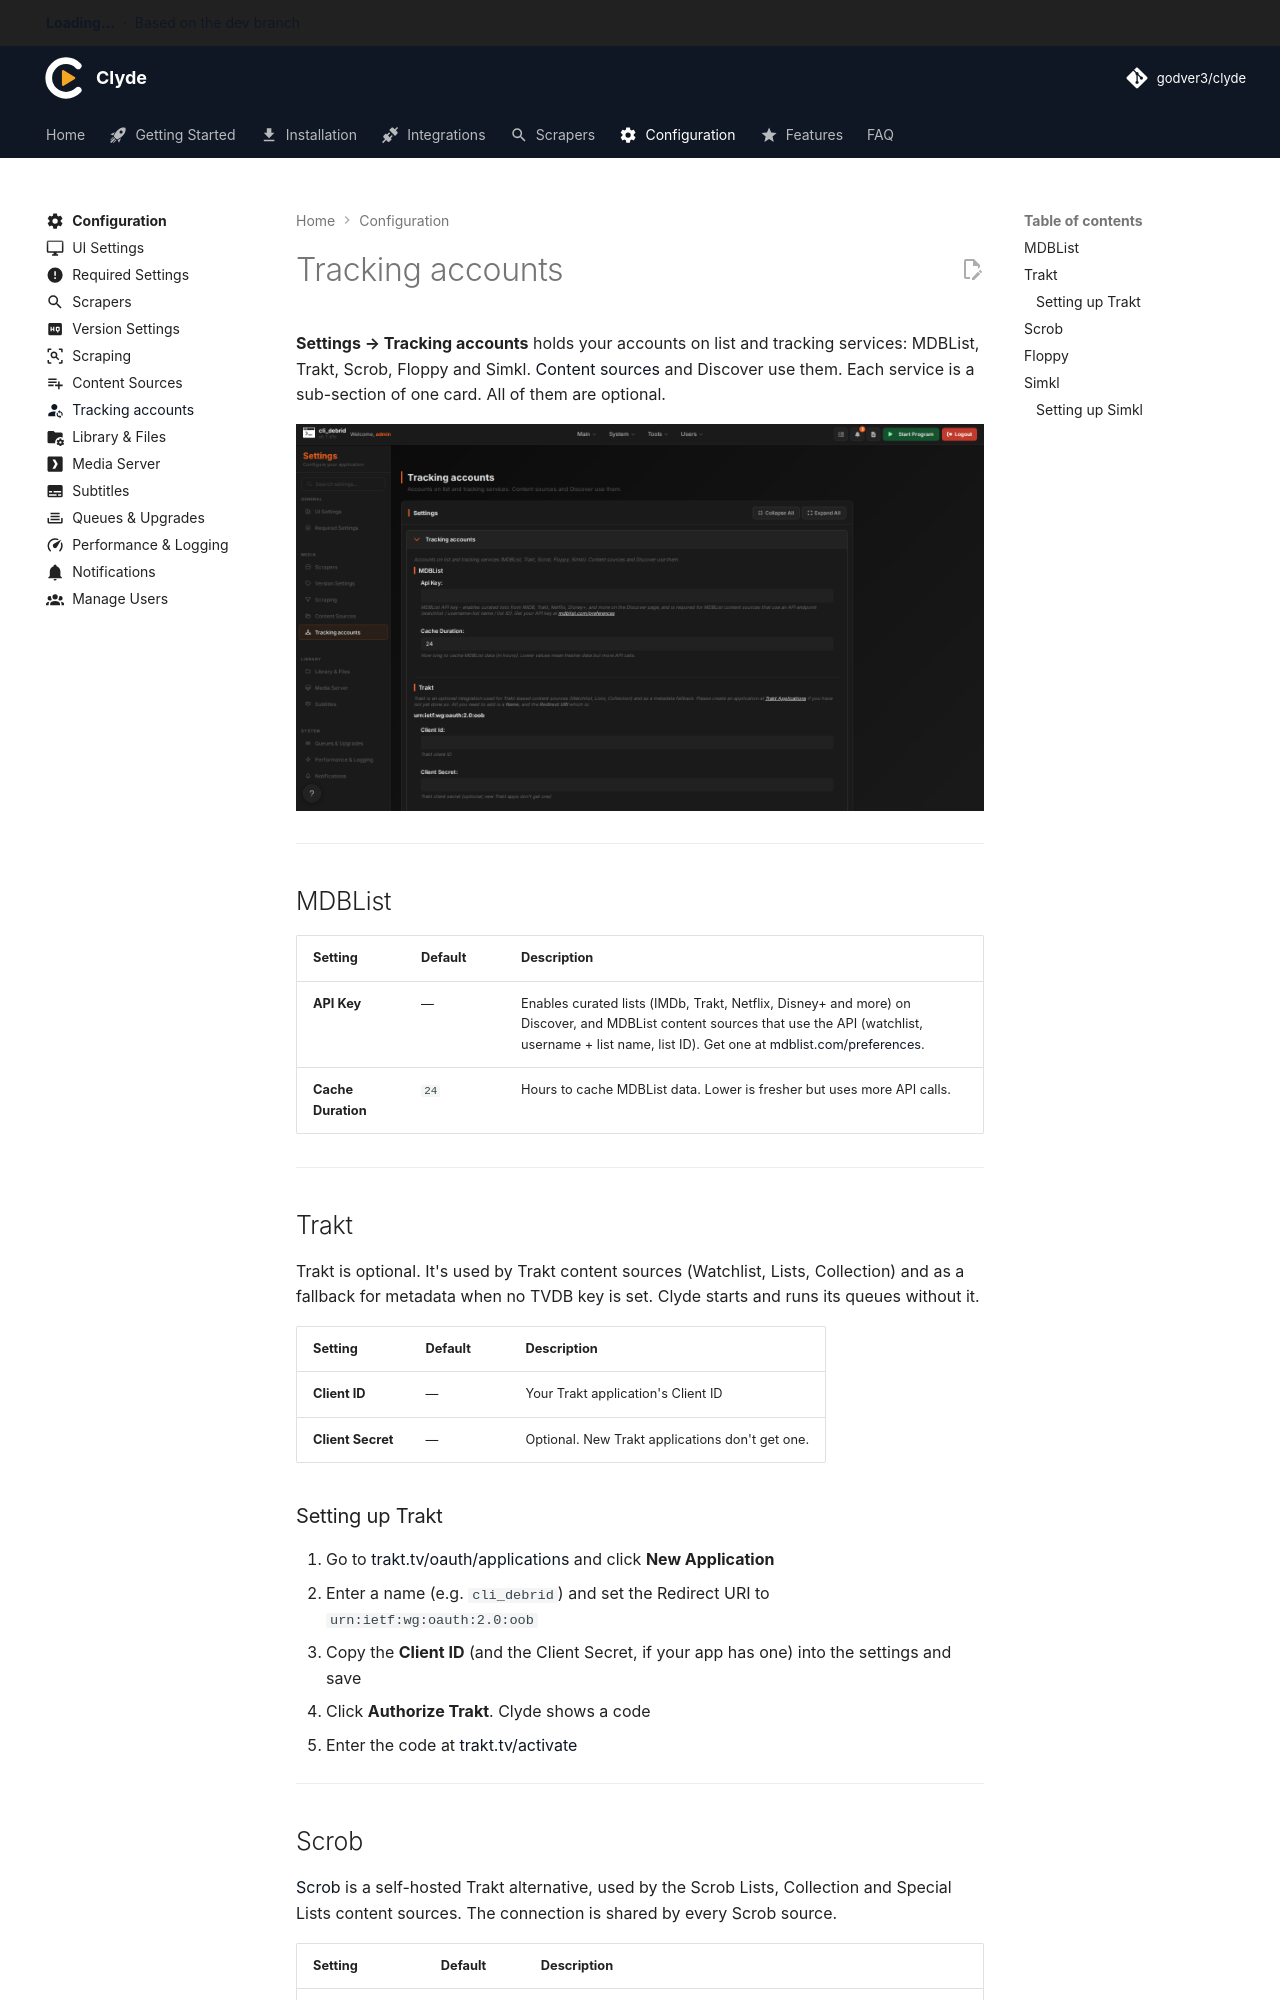

repository: godver3/cli_docs · page: configuration/tracking-accounts/index.html · generator: mkdocs

---
title: Tracking accounts
icon: material/account-sync
---

# Tracking accounts

**Settings → Tracking accounts** holds your accounts on list and tracking services: MDBList, Trakt, Scrob, Floppy and Simkl. [Content sources](content-sources.md) and Discover use them. Each service is a sub-section of one card. All of them are optional.


![Tracking accounts settings page](../assets/screenshots/configuration/tracking-accounts-overview.png)

---

## MDBList

| Setting | Default | Description |
|---|---|---|
| **API Key** | — | Enables curated lists (IMDb, Trakt, Netflix, Disney+ and more) on Discover, and MDBList content sources that use the API (watchlist, username + list name, list ID). Get one at [mdblist.com/preferences](https://mdblist.com/preferences/). |
| **Cache Duration** | `24` | Hours to cache MDBList data. Lower is fresher but uses more API calls. |

---

## Trakt

Trakt is optional. It's used by Trakt content sources (Watchlist, Lists, Collection) and as a fallback for metadata when no TVDB key is set. Clyde starts and runs its queues without it.

| Setting | Default | Description |
|---|---|---|
| **Client ID** | — | Your Trakt application's Client ID |
| **Client Secret** | — | Optional. New Trakt applications don't get one. |

### Setting up Trakt

1. Go to [trakt.tv/oauth/applications](https://trakt.tv/oauth/applications) and click **New Application**
2. Enter a name (e.g. `cli_debrid`) and set the Redirect URI to `urn:ietf:wg:oauth:2.0:oob`
3. Copy the **Client ID** (and the Client Secret, if your app has one) into the settings and save
4. Click **Authorize Trakt**. Clyde shows a code
5. Enter the code at [trakt.tv/activate](https://trakt.tv/activate)

---
